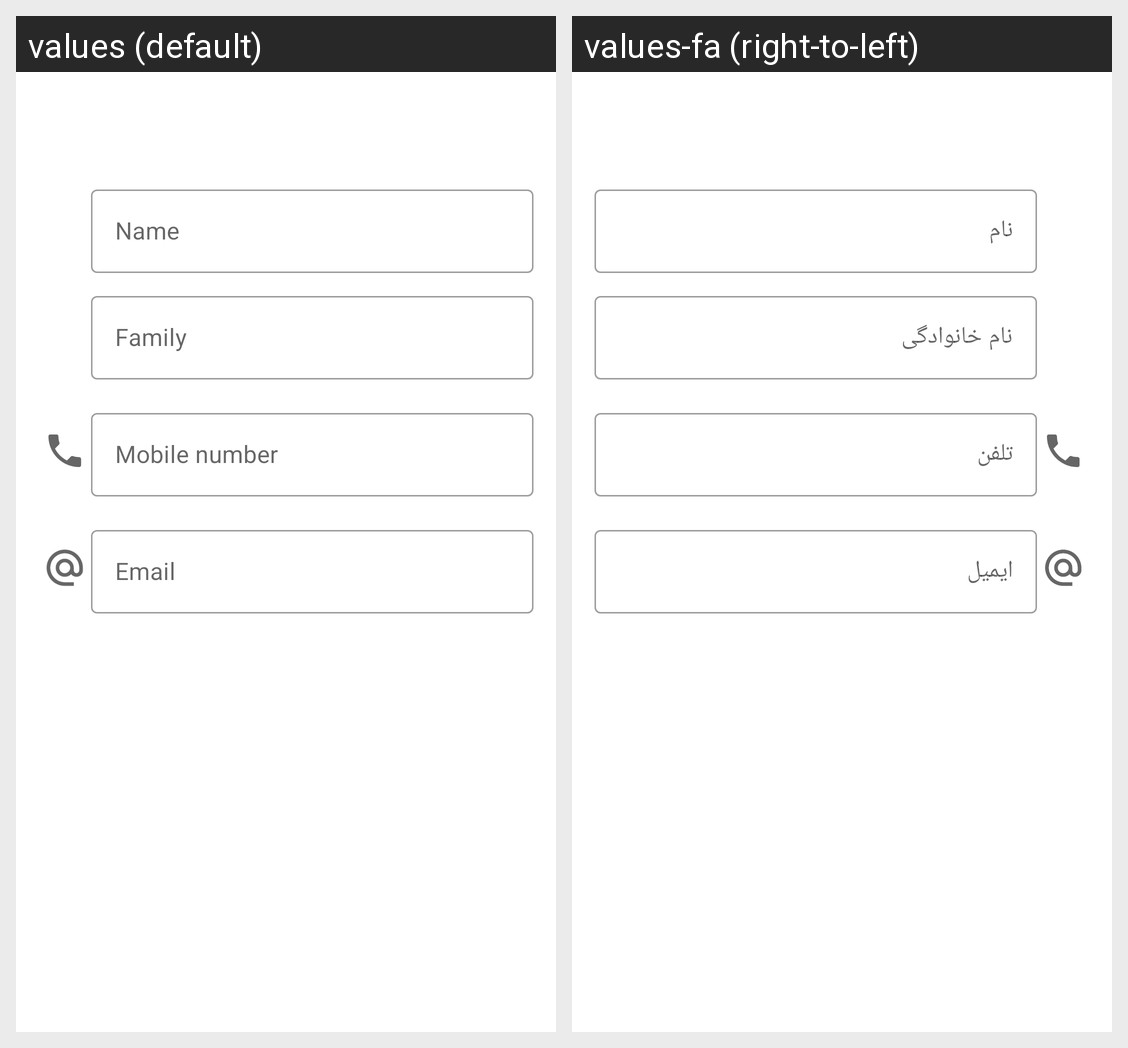

Here is an Android app screen in its default locale and in the app's own translations. Write out the translated-string differences for the strings that appear on this screen.
Android screen res/layout/act_create_contact.xml rendered under 2 locales, left to right: values (default), values-fa (right-to-left). Device: Nexus 5 (rendered at 1080×1920; each locale shown at half size, 540×960, under a caption strip naming it); theme Theme.Contact.NoActionBar.Light.
Strings drawn on this screen, with the default value and each locale's value (text and hints the layout hard-codes, and strings that could not be matched under every locale, appear in the picture but are not listed):

name
  values: Name
  values-fa: نام

family
  values: Family
  values-fa: نام خانوادگی

mobile_number
  values: Mobile number
  values-fa: تلفن

email
  values: Email
  values-fa: ایمیل
